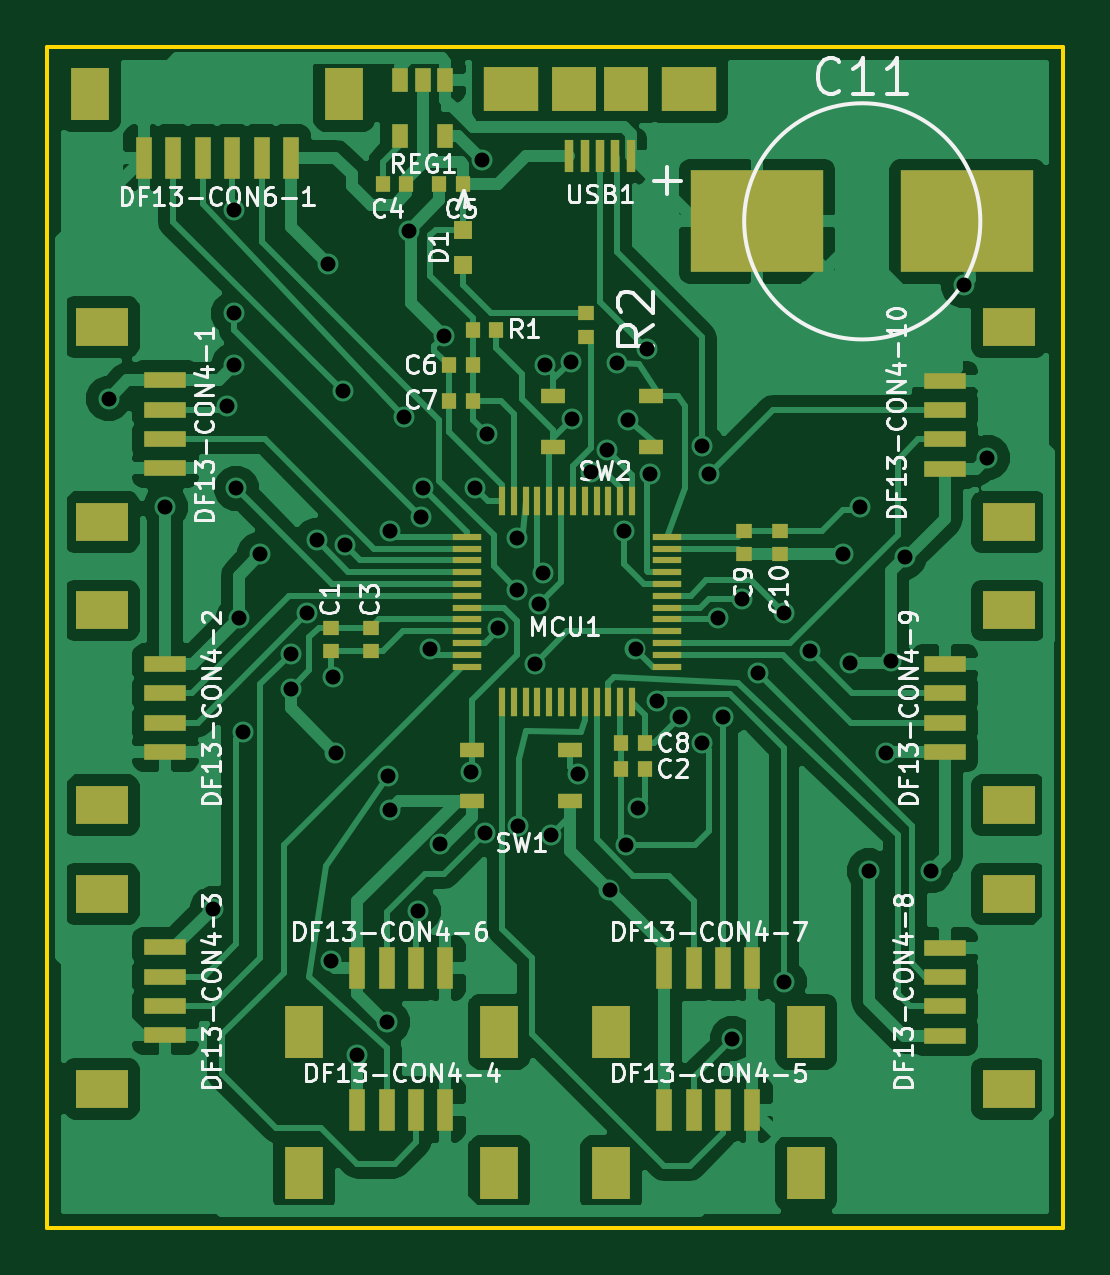
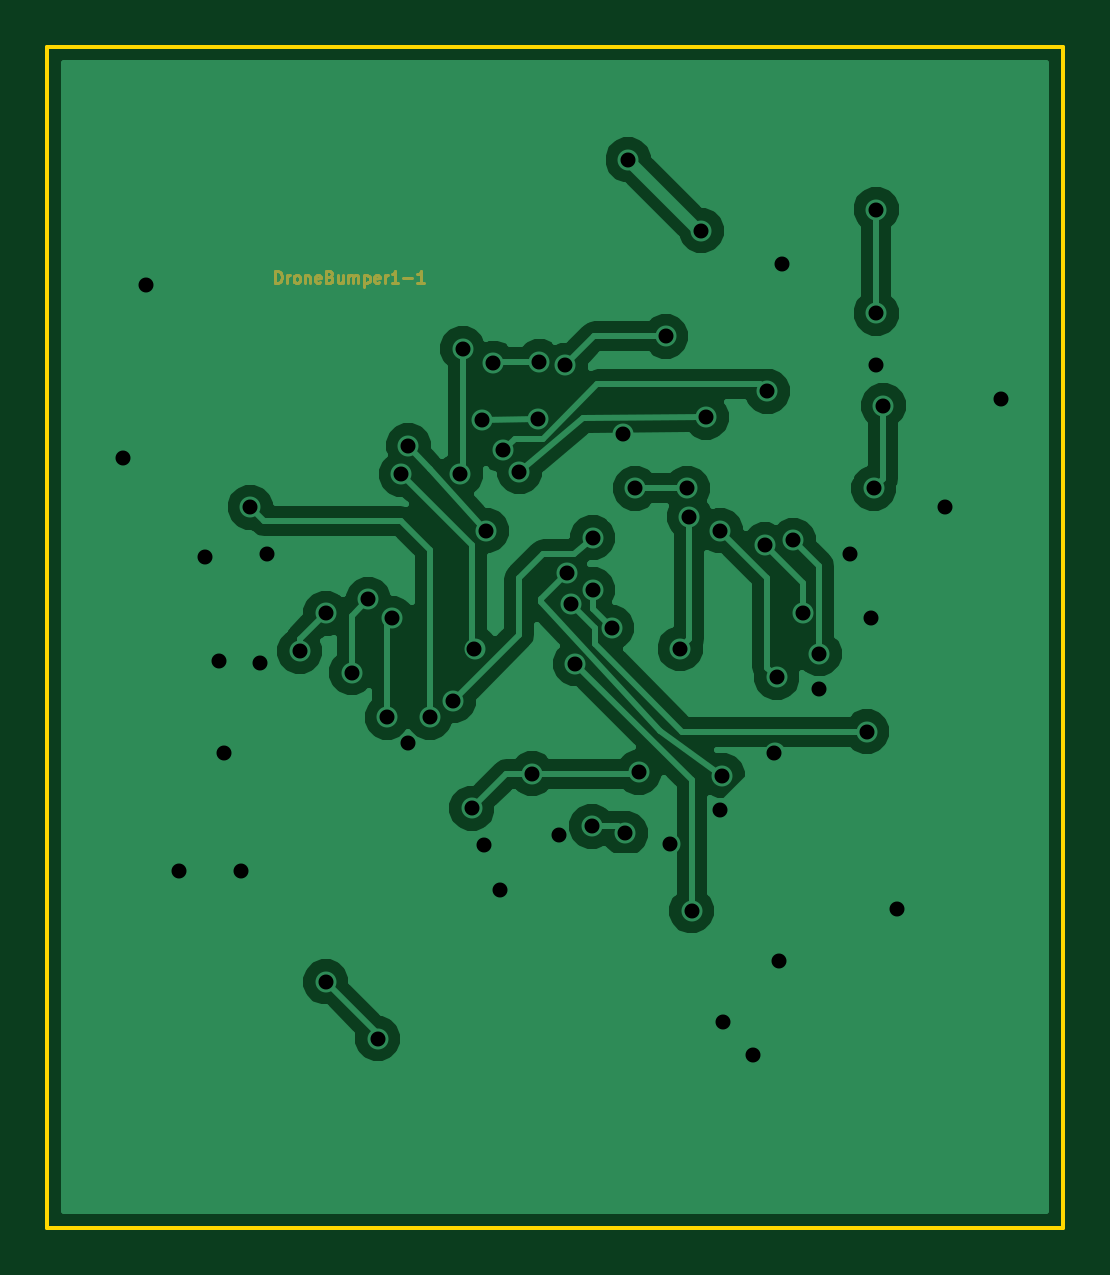
Circuit board: 9 layer files. Board 43.0 x 50.0 mm.
- bottom_copper: droneBumper-B_Cu.gbl (27171 bytes)
- bottom_mask: droneBumper-B_Mask.gbs (3042 bytes)
- paste: droneBumper-B_Paste.gbp (259 bytes)
- outline: droneBumper-Edge_Cuts.gbr (432 bytes)
- top_copper: droneBumper-F_Cu.gtl (64066 bytes)
- top_mask: droneBumper-F_Mask.gts (4023 bytes)
- paste: droneBumper-F_Paste.gtp (4022 bytes)
- top_silk: droneBumper-F_SilkS.gto (31813 bytes)
- drill: droneBumper.drl (1523 bytes)

=== bottom_copper: droneBumper-B_Cu.gbl (27171 bytes, source omitted) ===
=== bottom_mask: droneBumper-B_Mask.gbs ===
G04 (created by PCBNEW (25-Oct-2014 BZR 4029)-stable) date Mon 07 Sep 2015 11:32:33 AM EDT*
%MOIN*%
G04 Gerber Fmt 3.4, Leading zero omitted, Abs format*
%FSLAX34Y34*%
G01*
G70*
G90*
G04 APERTURE LIST*
%ADD10C,0.00393701*%
%ADD11C,0.00492126*%
G04 APERTURE END LIST*
G54D10*
G54D11*
X54465Y-35434D02*
X54465Y-35237D01*
X54418Y-35237D01*
X54390Y-35246D01*
X54371Y-35265D01*
X54362Y-35284D01*
X54353Y-35321D01*
X54353Y-35349D01*
X54362Y-35387D01*
X54371Y-35405D01*
X54390Y-35424D01*
X54418Y-35434D01*
X54465Y-35434D01*
X54268Y-35434D02*
X54268Y-35302D01*
X54268Y-35340D02*
X54259Y-35321D01*
X54250Y-35312D01*
X54231Y-35302D01*
X54212Y-35302D01*
X54118Y-35434D02*
X54137Y-35424D01*
X54146Y-35415D01*
X54156Y-35396D01*
X54156Y-35340D01*
X54146Y-35321D01*
X54137Y-35312D01*
X54118Y-35302D01*
X54090Y-35302D01*
X54071Y-35312D01*
X54062Y-35321D01*
X54053Y-35340D01*
X54053Y-35396D01*
X54062Y-35415D01*
X54071Y-35424D01*
X54090Y-35434D01*
X54118Y-35434D01*
X53968Y-35302D02*
X53968Y-35434D01*
X53968Y-35321D02*
X53959Y-35312D01*
X53940Y-35302D01*
X53912Y-35302D01*
X53893Y-35312D01*
X53884Y-35330D01*
X53884Y-35434D01*
X53715Y-35424D02*
X53734Y-35434D01*
X53772Y-35434D01*
X53790Y-35424D01*
X53800Y-35405D01*
X53800Y-35330D01*
X53790Y-35312D01*
X53772Y-35302D01*
X53734Y-35302D01*
X53715Y-35312D01*
X53706Y-35330D01*
X53706Y-35349D01*
X53800Y-35368D01*
X53556Y-35330D02*
X53528Y-35340D01*
X53518Y-35349D01*
X53509Y-35368D01*
X53509Y-35396D01*
X53518Y-35415D01*
X53528Y-35424D01*
X53547Y-35434D01*
X53622Y-35434D01*
X53622Y-35237D01*
X53556Y-35237D01*
X53537Y-35246D01*
X53528Y-35255D01*
X53518Y-35274D01*
X53518Y-35293D01*
X53528Y-35312D01*
X53537Y-35321D01*
X53556Y-35330D01*
X53622Y-35330D01*
X53340Y-35302D02*
X53340Y-35434D01*
X53425Y-35302D02*
X53425Y-35405D01*
X53415Y-35424D01*
X53397Y-35434D01*
X53368Y-35434D01*
X53350Y-35424D01*
X53340Y-35415D01*
X53247Y-35434D02*
X53247Y-35302D01*
X53247Y-35321D02*
X53237Y-35312D01*
X53218Y-35302D01*
X53190Y-35302D01*
X53172Y-35312D01*
X53162Y-35330D01*
X53162Y-35434D01*
X53162Y-35330D02*
X53153Y-35312D01*
X53134Y-35302D01*
X53106Y-35302D01*
X53087Y-35312D01*
X53078Y-35330D01*
X53078Y-35434D01*
X52984Y-35302D02*
X52984Y-35499D01*
X52984Y-35312D02*
X52965Y-35302D01*
X52928Y-35302D01*
X52909Y-35312D01*
X52900Y-35321D01*
X52890Y-35340D01*
X52890Y-35396D01*
X52900Y-35415D01*
X52909Y-35424D01*
X52928Y-35434D01*
X52965Y-35434D01*
X52984Y-35424D01*
X52731Y-35424D02*
X52750Y-35434D01*
X52787Y-35434D01*
X52806Y-35424D01*
X52815Y-35405D01*
X52815Y-35330D01*
X52806Y-35312D01*
X52787Y-35302D01*
X52750Y-35302D01*
X52731Y-35312D01*
X52722Y-35330D01*
X52722Y-35349D01*
X52815Y-35368D01*
X52637Y-35434D02*
X52637Y-35302D01*
X52637Y-35340D02*
X52628Y-35321D01*
X52619Y-35312D01*
X52600Y-35302D01*
X52581Y-35302D01*
X52412Y-35434D02*
X52525Y-35434D01*
X52469Y-35434D02*
X52469Y-35237D01*
X52487Y-35265D01*
X52506Y-35284D01*
X52525Y-35293D01*
X52328Y-35359D02*
X52178Y-35359D01*
X51981Y-35434D02*
X52094Y-35434D01*
X52037Y-35434D02*
X52037Y-35237D01*
X52056Y-35265D01*
X52075Y-35284D01*
X52094Y-35293D01*
M02*

=== paste: droneBumper-B_Paste.gbp ===
G04 (created by PCBNEW (25-Oct-2014 BZR 4029)-stable) date Mon 07 Sep 2015 11:32:33 AM EDT*
%MOIN*%
G04 Gerber Fmt 3.4, Leading zero omitted, Abs format*
%FSLAX34Y34*%
G01*
G70*
G90*
G04 APERTURE LIST*
%ADD10C,0.00393701*%
G04 APERTURE END LIST*
G54D10*
M02*

=== outline: droneBumper-Edge_Cuts.gbr ===
G04 (created by PCBNEW (25-Oct-2014 BZR 4029)-stable) date Mon 07 Sep 2015 11:32:33 AM EDT*
%MOIN*%
G04 Gerber Fmt 3.4, Leading zero omitted, Abs format*
%FSLAX34Y34*%
G01*
G70*
G90*
G04 APERTURE LIST*
%ADD10C,0.00393701*%
%ADD11C,0.00590551*%
G04 APERTURE END LIST*
G54D10*
G54D11*
X58267Y-31496D02*
X58267Y-51181D01*
X41338Y-31496D02*
X58267Y-31496D01*
X41338Y-51181D02*
X41338Y-31496D01*
X58267Y-51181D02*
X41338Y-51181D01*
M02*

=== top_copper: droneBumper-F_Cu.gtl (64066 bytes, source omitted) ===
=== top_mask: droneBumper-F_Mask.gts ===
G04 (created by PCBNEW (25-Oct-2014 BZR 4029)-stable) date Mon 07 Sep 2015 11:32:33 AM EDT*
%MOIN*%
G04 Gerber Fmt 3.4, Leading zero omitted, Abs format*
%FSLAX34Y34*%
G01*
G70*
G90*
G04 APERTURE LIST*
%ADD10C,0.00393701*%
%ADD11R,0.0275591X0.0708661*%
%ADD12R,0.0629921X0.0866142*%
%ADD13R,0.0473228X0.0118898*%
%ADD14R,0.0118898X0.0473228*%
%ADD15R,0.0748031X0.0748031*%
%ADD16R,0.0905512X0.0748031*%
%ADD17R,0.015748X0.0551181*%
%ADD18R,0.0275591X0.0393701*%
%ADD19R,0.0708661X0.0275591*%
%ADD20R,0.0866142X0.0629921*%
%ADD21R,0.0314961X0.0314961*%
%ADD22R,0.023622X0.0275591*%
%ADD23R,0.0275591X0.023622*%
%ADD24R,0.0413386X0.0255906*%
%ADD25R,0.220551X0.16937*%
%ADD26R,0.220472X0.169291*%
G04 APERTURE END LIST*
G54D10*
G54D11*
X46998Y-49212D03*
X46505Y-49212D03*
X47490Y-49212D03*
X47972Y-49212D03*
G54D12*
X48868Y-50275D03*
X45620Y-50275D03*
G54D13*
X48326Y-39665D03*
X48326Y-39862D03*
X48326Y-40059D03*
X48326Y-40255D03*
X48326Y-40452D03*
X48326Y-40649D03*
X48326Y-40846D03*
X48326Y-41043D03*
X48326Y-41240D03*
X48326Y-41437D03*
X48326Y-41633D03*
X48326Y-41830D03*
X51673Y-41830D03*
X51673Y-41633D03*
X51673Y-41437D03*
X51673Y-41240D03*
X51673Y-41043D03*
X51673Y-40846D03*
X51673Y-40649D03*
X51673Y-40452D03*
X51673Y-40255D03*
X51673Y-40059D03*
X51673Y-39862D03*
X51673Y-39665D03*
G54D14*
X48917Y-42421D03*
X49114Y-42421D03*
X49311Y-42421D03*
X49507Y-42421D03*
X49704Y-42421D03*
X49901Y-42421D03*
X50098Y-42421D03*
X50295Y-42421D03*
X50492Y-42421D03*
X50688Y-42421D03*
X50885Y-42421D03*
X51082Y-42421D03*
X51082Y-39074D03*
X50885Y-39074D03*
X50688Y-39074D03*
X50492Y-39074D03*
X50295Y-39074D03*
X50098Y-39074D03*
X49901Y-39074D03*
X49704Y-39074D03*
X49507Y-39074D03*
X49311Y-39074D03*
X49114Y-39074D03*
X48917Y-39074D03*
G54D15*
X50984Y-32204D03*
X50118Y-32204D03*
G54D16*
X52027Y-32204D03*
X49074Y-32204D03*
G54D17*
X50551Y-33326D03*
X50807Y-33326D03*
X51062Y-33326D03*
X50295Y-33326D03*
X50039Y-33326D03*
G54D18*
X47598Y-32047D03*
X47972Y-32047D03*
X47224Y-32047D03*
X47972Y-32992D03*
X47224Y-32992D03*
G54D11*
X44419Y-33346D03*
X44911Y-33346D03*
X45403Y-33346D03*
X43927Y-33346D03*
X43435Y-33346D03*
X42942Y-33346D03*
G54D12*
X42057Y-32283D03*
X46289Y-32283D03*
G54D11*
X46998Y-46850D03*
X46505Y-46850D03*
X47490Y-46850D03*
X47972Y-46850D03*
G54D12*
X48868Y-47913D03*
X45620Y-47913D03*
G54D19*
X43307Y-37549D03*
X43307Y-37057D03*
X43307Y-38041D03*
X43307Y-38523D03*
G54D20*
X42244Y-39419D03*
X42244Y-36171D03*
G54D19*
X43307Y-42273D03*
X43307Y-41781D03*
X43307Y-42765D03*
X43307Y-43248D03*
G54D20*
X42244Y-44143D03*
X42244Y-40895D03*
G54D19*
X43307Y-46998D03*
X43307Y-46505D03*
X43307Y-47490D03*
X43307Y-47972D03*
G54D20*
X42244Y-48868D03*
X42244Y-45620D03*
G54D11*
X52116Y-49212D03*
X51624Y-49212D03*
X52608Y-49212D03*
X53090Y-49212D03*
G54D12*
X53986Y-50275D03*
X50738Y-50275D03*
G54D11*
X52116Y-46850D03*
X51624Y-46850D03*
X52608Y-46850D03*
X53090Y-46850D03*
G54D12*
X53986Y-47913D03*
X50738Y-47913D03*
G54D19*
X56299Y-47490D03*
X56299Y-47982D03*
X56299Y-46998D03*
X56299Y-46515D03*
G54D20*
X57362Y-45620D03*
X57362Y-48868D03*
G54D19*
X56299Y-42765D03*
X56299Y-43257D03*
X56299Y-42273D03*
X56299Y-41791D03*
G54D20*
X57362Y-40895D03*
X57362Y-44143D03*
G54D19*
X56299Y-38041D03*
X56299Y-38533D03*
X56299Y-37549D03*
X56299Y-37066D03*
G54D20*
X57362Y-36171D03*
X57362Y-39419D03*
G54D21*
X48267Y-35137D03*
X48267Y-34547D03*
G54D22*
X48031Y-37401D03*
X48425Y-37401D03*
G54D23*
X46732Y-41181D03*
X46732Y-41574D03*
X52952Y-39566D03*
X52952Y-39960D03*
G54D22*
X50905Y-43110D03*
X51299Y-43110D03*
X48425Y-36811D03*
X48031Y-36811D03*
G54D23*
X53543Y-39566D03*
X53543Y-39960D03*
X46062Y-41181D03*
X46062Y-41574D03*
G54D22*
X50905Y-43543D03*
X51299Y-43543D03*
X48818Y-36220D03*
X48425Y-36220D03*
X46929Y-33779D03*
X47322Y-33779D03*
X47874Y-33779D03*
X48267Y-33779D03*
G54D24*
X49773Y-38175D03*
X49773Y-37328D03*
X51407Y-38175D03*
X51407Y-37328D03*
X48423Y-44064D03*
X48423Y-43218D03*
X50057Y-44064D03*
X50057Y-43218D03*
G54D23*
X50314Y-35944D03*
X50314Y-36338D03*
G54D25*
X53169Y-34409D03*
G54D26*
X56673Y-34409D03*
M02*

=== paste: droneBumper-F_Paste.gtp ===
G04 (created by PCBNEW (25-Oct-2014 BZR 4029)-stable) date Mon 07 Sep 2015 11:32:33 AM EDT*
%MOIN*%
G04 Gerber Fmt 3.4, Leading zero omitted, Abs format*
%FSLAX34Y34*%
G01*
G70*
G90*
G04 APERTURE LIST*
%ADD10C,0.00393701*%
%ADD11R,0.0275591X0.0708661*%
%ADD12R,0.0629921X0.0866142*%
%ADD13R,0.0472441X0.011811*%
%ADD14R,0.011811X0.0472441*%
%ADD15R,0.0748031X0.0748031*%
%ADD16R,0.0905512X0.0748031*%
%ADD17R,0.015748X0.0551181*%
%ADD18R,0.0275591X0.0393701*%
%ADD19R,0.0708661X0.0275591*%
%ADD20R,0.0866142X0.0629921*%
%ADD21R,0.0314961X0.0314961*%
%ADD22R,0.023622X0.0275591*%
%ADD23R,0.0275591X0.023622*%
%ADD24R,0.0413386X0.0255906*%
%ADD25R,0.220394X0.169213*%
%ADD26R,0.220472X0.169291*%
G04 APERTURE END LIST*
G54D10*
G54D11*
X46998Y-49212D03*
X46505Y-49212D03*
X47490Y-49212D03*
X47972Y-49212D03*
G54D12*
X48868Y-50275D03*
X45620Y-50275D03*
G54D13*
X48326Y-39665D03*
X48326Y-39862D03*
X48326Y-40059D03*
X48326Y-40255D03*
X48326Y-40452D03*
X48326Y-40649D03*
X48326Y-40846D03*
X48326Y-41043D03*
X48326Y-41240D03*
X48326Y-41437D03*
X48326Y-41633D03*
X48326Y-41830D03*
X51673Y-41830D03*
X51673Y-41633D03*
X51673Y-41437D03*
X51673Y-41240D03*
X51673Y-41043D03*
X51673Y-40846D03*
X51673Y-40649D03*
X51673Y-40452D03*
X51673Y-40255D03*
X51673Y-40059D03*
X51673Y-39862D03*
X51673Y-39665D03*
G54D14*
X48917Y-42421D03*
X49114Y-42421D03*
X49311Y-42421D03*
X49507Y-42421D03*
X49704Y-42421D03*
X49901Y-42421D03*
X50098Y-42421D03*
X50295Y-42421D03*
X50492Y-42421D03*
X50688Y-42421D03*
X50885Y-42421D03*
X51082Y-42421D03*
X51082Y-39074D03*
X50885Y-39074D03*
X50688Y-39074D03*
X50492Y-39074D03*
X50295Y-39074D03*
X50098Y-39074D03*
X49901Y-39074D03*
X49704Y-39074D03*
X49507Y-39074D03*
X49311Y-39074D03*
X49114Y-39074D03*
X48917Y-39074D03*
G54D15*
X50984Y-32204D03*
X50118Y-32204D03*
G54D16*
X52027Y-32204D03*
X49074Y-32204D03*
G54D17*
X50551Y-33326D03*
X50807Y-33326D03*
X51062Y-33326D03*
X50295Y-33326D03*
X50039Y-33326D03*
G54D18*
X47598Y-32047D03*
X47972Y-32047D03*
X47224Y-32047D03*
X47972Y-32992D03*
X47224Y-32992D03*
G54D11*
X44419Y-33346D03*
X44911Y-33346D03*
X45403Y-33346D03*
X43927Y-33346D03*
X43435Y-33346D03*
X42942Y-33346D03*
G54D12*
X42057Y-32283D03*
X46289Y-32283D03*
G54D11*
X46998Y-46850D03*
X46505Y-46850D03*
X47490Y-46850D03*
X47972Y-46850D03*
G54D12*
X48868Y-47913D03*
X45620Y-47913D03*
G54D19*
X43307Y-37549D03*
X43307Y-37057D03*
X43307Y-38041D03*
X43307Y-38523D03*
G54D20*
X42244Y-39419D03*
X42244Y-36171D03*
G54D19*
X43307Y-42273D03*
X43307Y-41781D03*
X43307Y-42765D03*
X43307Y-43248D03*
G54D20*
X42244Y-44143D03*
X42244Y-40895D03*
G54D19*
X43307Y-46998D03*
X43307Y-46505D03*
X43307Y-47490D03*
X43307Y-47972D03*
G54D20*
X42244Y-48868D03*
X42244Y-45620D03*
G54D11*
X52116Y-49212D03*
X51624Y-49212D03*
X52608Y-49212D03*
X53090Y-49212D03*
G54D12*
X53986Y-50275D03*
X50738Y-50275D03*
G54D11*
X52116Y-46850D03*
X51624Y-46850D03*
X52608Y-46850D03*
X53090Y-46850D03*
G54D12*
X53986Y-47913D03*
X50738Y-47913D03*
G54D19*
X56299Y-47490D03*
X56299Y-47982D03*
X56299Y-46998D03*
X56299Y-46515D03*
G54D20*
X57362Y-45620D03*
X57362Y-48868D03*
G54D19*
X56299Y-42765D03*
X56299Y-43257D03*
X56299Y-42273D03*
X56299Y-41791D03*
G54D20*
X57362Y-40895D03*
X57362Y-44143D03*
G54D19*
X56299Y-38041D03*
X56299Y-38533D03*
X56299Y-37549D03*
X56299Y-37066D03*
G54D20*
X57362Y-36171D03*
X57362Y-39419D03*
G54D21*
X48267Y-35137D03*
X48267Y-34547D03*
G54D22*
X48031Y-37401D03*
X48425Y-37401D03*
G54D23*
X46732Y-41181D03*
X46732Y-41574D03*
X52952Y-39566D03*
X52952Y-39960D03*
G54D22*
X50905Y-43110D03*
X51299Y-43110D03*
X48425Y-36811D03*
X48031Y-36811D03*
G54D23*
X53543Y-39566D03*
X53543Y-39960D03*
X46062Y-41181D03*
X46062Y-41574D03*
G54D22*
X50905Y-43543D03*
X51299Y-43543D03*
X48818Y-36220D03*
X48425Y-36220D03*
X46929Y-33779D03*
X47322Y-33779D03*
X47874Y-33779D03*
X48267Y-33779D03*
G54D24*
X49773Y-38175D03*
X49773Y-37328D03*
X51407Y-38175D03*
X51407Y-37328D03*
X48423Y-44064D03*
X48423Y-43218D03*
X50057Y-44064D03*
X50057Y-43218D03*
G54D23*
X50314Y-35944D03*
X50314Y-36338D03*
G54D25*
X53169Y-34409D03*
G54D26*
X56673Y-34409D03*
M02*

=== top_silk: droneBumper-F_SilkS.gto (31813 bytes, source omitted) ===
=== drill: droneBumper.drl ===
M48
;DRILL file {Pcbnew (25-Oct-2014 BZR 4029)-stable} date Mon 07 Sep 2015 11:32:36 AM EDT
;FORMAT={-:-/ absolute / inch / decimal}
FMAT,2
INCH,TZ
T1C0.025
%
G90
G05
M72
T1
X4.2362Y-3.7362
X4.3307Y-3.9173
X4.4094Y-4.5866
X4.4331Y-3.748
X4.4449Y-3.4213
X4.4449Y-3.5945
X4.4449Y-3.6811
X4.4488Y-3.8858
X4.4528Y-4.1024
X4.4606Y-4.2913
X4.4882Y-3.9961
X4.5394Y-4.1614
X4.5394Y-4.2205
X4.5669Y-4.0945
X4.5827Y-3.9724
X4.6024Y-3.5118
X4.6063Y-4.6732
X4.6102Y-4.2008
X4.6142Y-4.3268
X4.626Y-3.7244
X4.6299Y-3.9803
X4.6496Y-4.8307
X4.7008Y-4.7756
X4.7012Y-4.365
X4.7047Y-3.9567
X4.7047Y-4.4213
X4.7283Y-3.7677
X4.7362Y-3.4567
X4.752Y-4.5902
X4.7559Y-3.9331
X4.7598Y-3.8858
X4.7717Y-4.1535
X4.789Y-4.4791
X4.7953Y-3.6327
X4.8406Y-4.3591
X4.8465Y-3.8858
X4.8583Y-3.3386
X4.863Y-4.461
X4.8661Y-3.7953
X4.8858Y-4.1181
X4.9173Y-3.9685
X4.9173Y-4.0551
X4.9189Y-4.4492
X4.9461Y-4.1783
X4.9528Y-4.0787
X4.9606Y-4.0276
X4.9634Y-3.6807
X4.974Y-4.463
X5.0059Y-3.6748
X5.0079Y-3.7709
X5.0177Y-4.3618
X5.0394Y-3.8583
X5.0669Y-3.8228
X5.0709Y-4.5551
X5.0827Y-3.6772
X5.0945Y-3.9567
X5.0984Y-4.4803
X5.1024Y-3.7717
X5.1142Y-4.1535
X5.1185Y-4.4193
X5.1339Y-3.6535
X5.1378Y-3.8622
X5.1496Y-4.2402
X5.189Y-4.2677
X5.2244Y-3.815
X5.2244Y-4.311
X5.2362Y-3.8622
X5.252Y-4.1024
X5.2598Y-4.2677
X5.2756Y-4.8031
X5.2913Y-4.0709
X5.3189Y-4.1929
X5.3622Y-4.0945
X5.3622Y-4.7087
X5.4055Y-4.1575
X5.4606Y-3.9961
X5.4724Y-4.1772
X5.4882Y-3.9173
X5.5039Y-4.5236
X5.5315Y-4.3268
X5.5394Y-4.1732
X5.563Y-4.
X5.6063Y-4.5236
X5.6614Y-3.5472
X5.7008Y-3.8346
T0
M30

